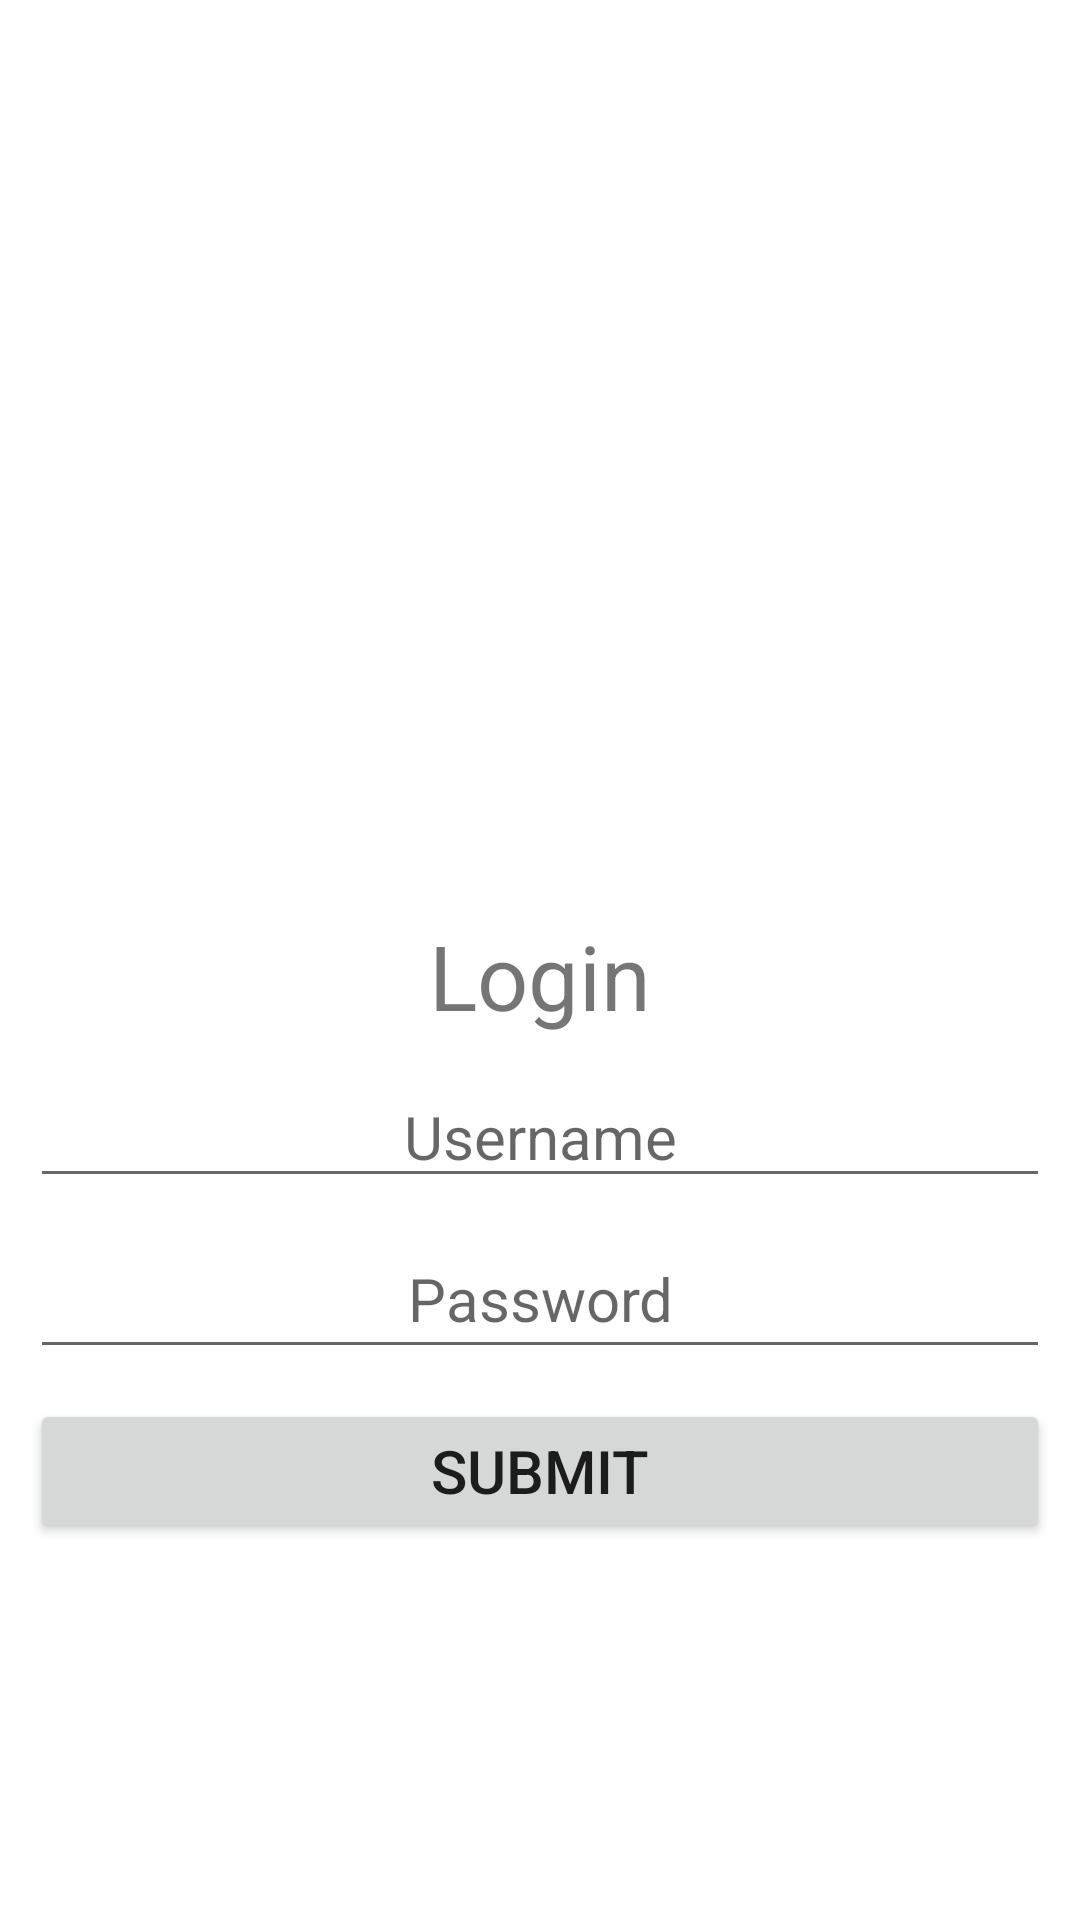

Produce the Android XML layout that renders to this screen, including the resource entries it uses.
<!-- AndroidManifest.xml: application theme Theme.Mobdeve -->
<!-- res/layout/activity_main.xml -->
<?xml version="1.0" encoding="utf-8"?>
<androidx.constraintlayout.widget.ConstraintLayout
    xmlns:android="http://schemas.android.com/apk/res/android"
    xmlns:app="http://schemas.android.com/apk/res-auto"
    xmlns:tools="http://schemas.android.com/tools"
    android:layout_width="match_parent"
    android:layout_height="match_parent"
    tools:context=".MainActivity">

    
    
    <ImageView
        android:id="@+id/img_logo"
        android:layout_width="300dp"
        android:layout_height="300dp"
        android:src="@drawable/goldie"
        app:layout_constraintBottom_toTopOf="@id/tv_login"
        app:layout_constraintLeft_toLeftOf="parent"
        app:layout_constraintRight_toRightOf="parent" />

    <TextView
        android:id="@+id/tv_login"
        android:text="Login"
        android:gravity="center"
        android:textSize="30sp"
        android:layout_marginTop="10dp"
        android:layout_width="wrap_content"
        android:layout_height="wrap_content"
        app:layout_constraintTop_toTopOf="parent"
        app:layout_constraintBottom_toBottomOf="parent"
        app:layout_constraintLeft_toLeftOf="parent"
        app:layout_constraintRight_toRightOf="parent"/>

    <EditText
        android:id="@+id/et_username"
        android:textSize="20sp"
        android:hint="Username"
        android:gravity="center"
        android:layout_margin="10dp"
        android:layout_width="match_parent"
        android:layout_height="wrap_content"
        app:layout_constraintTop_toBottomOf="@id/tv_login"
        app:layout_constraintLeft_toLeftOf="parent"
        app:layout_constraintRight_toRightOf="parent" />

    <EditText
        android:id="@+id/et_password"
        android:inputType="textPassword"
        android:textSize="20sp"
        android:hint="Password"
        android:gravity="center"
        android:padding="10dp"
        android:layout_margin="10dp"
        android:layout_width="match_parent"
        android:layout_height="wrap_content"
        app:layout_constraintTop_toBottomOf="@id/et_username"
        app:layout_constraintLeft_toLeftOf="parent"
        app:layout_constraintRight_toRightOf="parent" />

    <Button
        android:id="@+id/btn_submit"
        android:textSize="20sp"
        android:text="Submit"
        android:gravity="center"
        android:padding="10dp"
        android:layout_margin="10dp"
        android:layout_width="match_parent"
        android:layout_height="wrap_content"
        app:layout_constraintTop_toBottomOf="@+id/et_password"
        app:layout_constraintLeft_toLeftOf="parent"
        app:layout_constraintRight_toRightOf="parent" />

</androidx.constraintlayout.widget.ConstraintLayout>
<!-- resources referenced by this layout -->
<resources>
  <style name="Theme.Mobdeve" parent="Theme.MaterialComponents.DayNight.DarkActionBar">
          
          <item name="colorPrimary">@color/purple_500</item>
          <item name="colorPrimaryVariant">@color/purple_700</item>
          <item name="colorOnPrimary">@color/white</item>
          
          <item name="colorSecondary">@color/teal_200</item>
          <item name="colorSecondaryVariant">@color/teal_700</item>
          <item name="colorOnSecondary">@color/black</item>
          
          <item name="android:statusBarColor" tools:targetApi="l">?attr/colorPrimaryVariant</item>
          
      </style>
  <!-- not gathered from this repository: default colours our renderer supplied (Android Studio template values) -->
  <color name="purple_500">#FF6200EE</color>
  <color name="purple_700">#FF3700B3</color>
  <color name="teal_200">#FF03DAC5</color>
  <color name="teal_700">#FF018786</color>
  <color name="black">#FF000000</color>
  <color name="white">#FFFFFFFF</color>
</resources>
